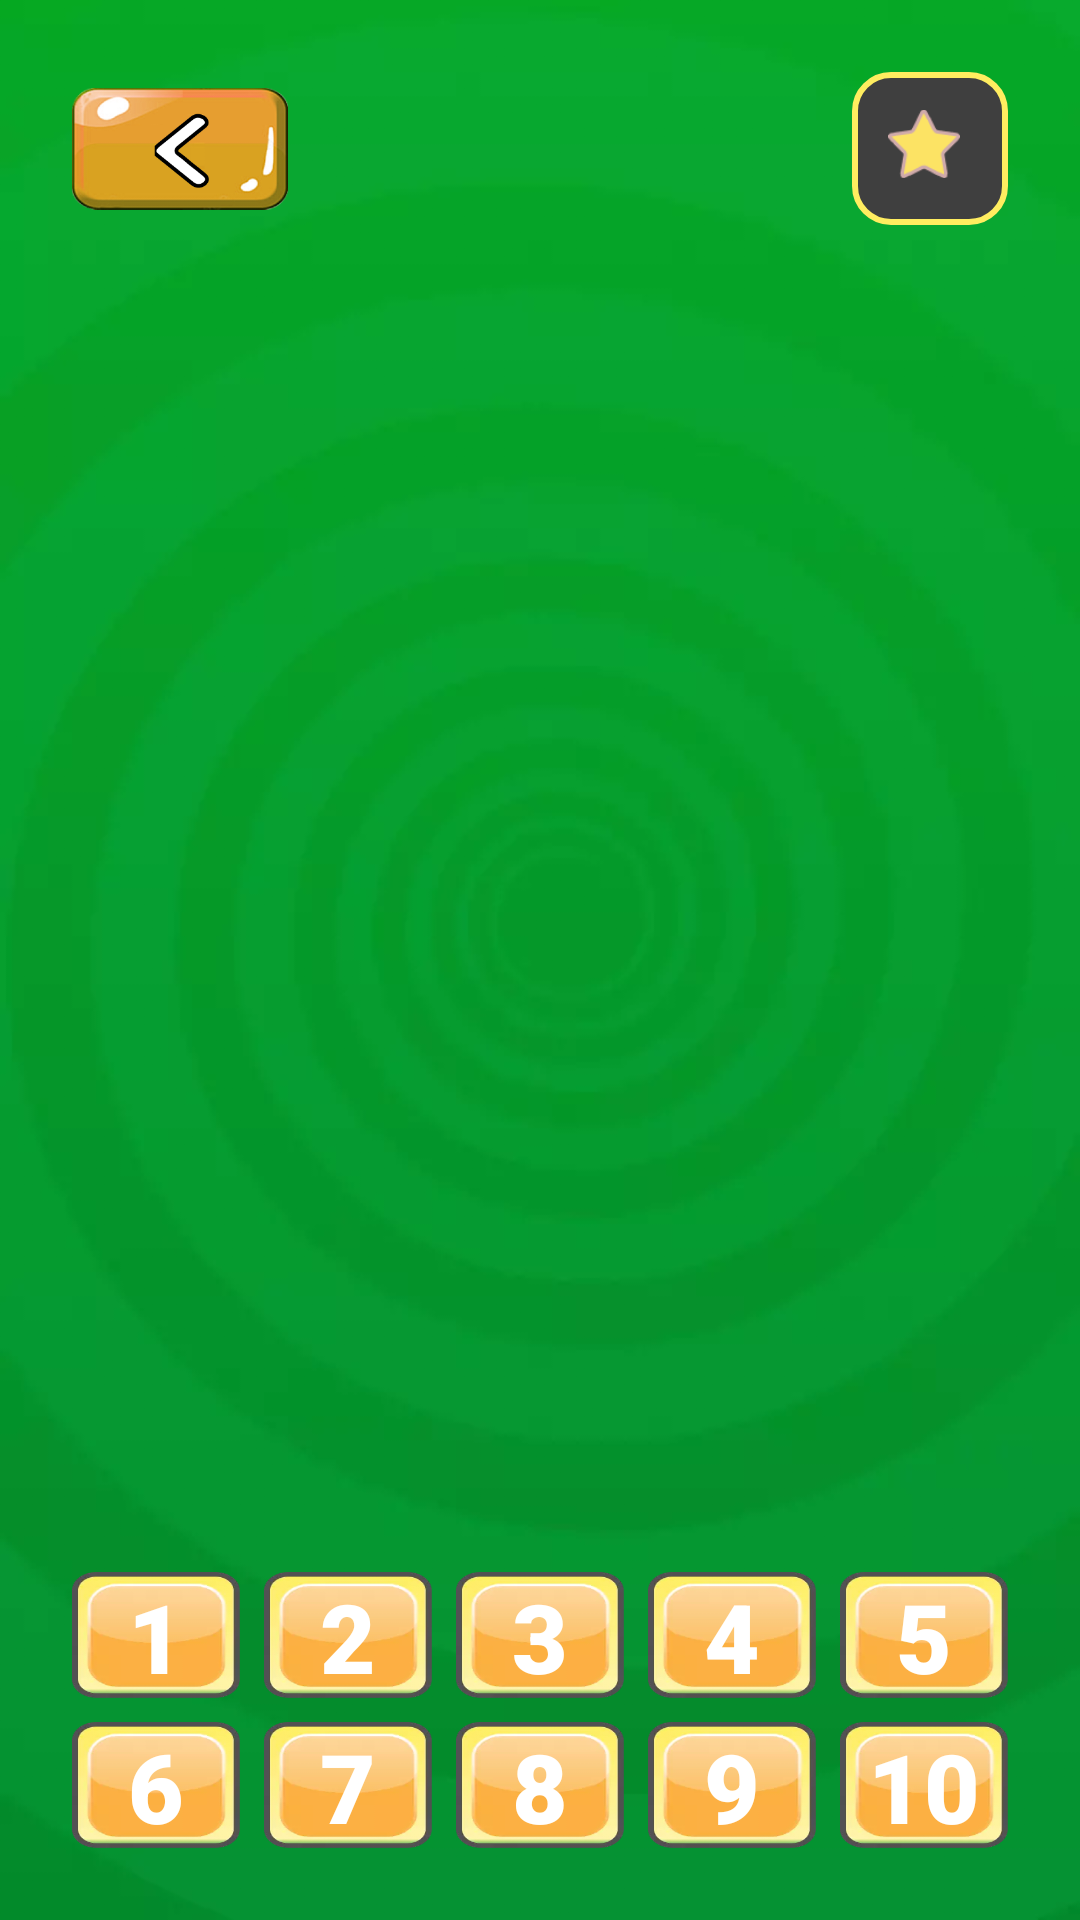

Reconstruct the res/layout file that produces this screen, plus the resources it refers to.
<!-- AndroidManifest.xml: application theme Theme.Frogs -->
<!-- res/layout/fragment_game_count_frogs.xml -->
<?xml version="1.0" encoding="utf-8"?>
<androidx.constraintlayout.widget.ConstraintLayout xmlns:android="http://schemas.android.com/apk/res/android"
    xmlns:app="http://schemas.android.com/apk/res-auto"
    xmlns:tools="http://schemas.android.com/tools"
    android:layout_width="match_parent"
    android:layout_height="match_parent"
    android:background="@drawable/game_bg"
    tools:context=".ui.GameCountFrogsFragment">

    <ImageView
        android:id="@+id/button_back"
        android:layout_marginStart="24dp"
        android:layout_width="72dp"
        android:layout_height="72dp"
        android:src="@drawable/button_back"
        app:layout_constraintBottom_toBottomOf="@+id/frameLayout3"
        app:layout_constraintStart_toStartOf="parent"
        app:layout_constraintTop_toTopOf="@+id/frameLayout3" />

    <FrameLayout
        android:id="@+id/frameLayout3"
        android:layout_width="wrap_content"
        android:layout_height="wrap_content"
        android:layout_margin="24dp"
        android:background="@drawable/bbg"
        android:padding="12dp"
        app:layout_constraintEnd_toEndOf="parent"
        app:layout_constraintTop_toTopOf="parent">

        <TextView
            android:id="@+id/stars_num"
            android:layout_width="wrap_content"
            android:layout_height="wrap_content"
            android:layout_marginStart="28dp"
            android:fontFamily="sans-serif-black"
            android:textColor="@color/white"
            android:textSize="20sp"
            tools:text="32" />

        <ImageView
            android:layout_width="24dp"
            android:layout_height="24dp"
            android:src="@drawable/star" />

    </FrameLayout>



    <GridLayout
        android:layout_width="0dp"
        android:layout_height="320dp"
        android:columnCount="3"
        android:orientation="horizontal"
        android:rowCount="3"
        app:layout_constraintBottom_toBottomOf="parent"
        app:layout_constraintEnd_toEndOf="parent"
        app:layout_constraintStart_toStartOf="parent"
        app:layout_constraintTop_toTopOf="parent">

        <ImageView
            android:id="@+id/frog1"
            android:layout_width="0dp"
            android:layout_height="0dp"
            android:layout_rowWeight="1"
            android:layout_columnWeight="1"
            android:padding="8dp"
            android:src="@drawable/frog"
            android:visibility="gone" />

        <ImageView
            android:id="@+id/frog2"

            android:layout_width="0dp"
            android:layout_height="0dp"
            android:layout_rowWeight="1"
            android:layout_columnWeight="1"
            android:padding="8dp"
            android:src="@drawable/frog"
            android:visibility="gone" />

        <ImageView
            android:id="@+id/frog3"
            android:layout_width="0dp"

            android:layout_height="0dp"
            android:layout_rowWeight="1"
            android:layout_columnWeight="1"
            android:padding="8dp"
            android:src="@drawable/frog"
            android:visibility="gone" />

        <ImageView
            android:id="@+id/frog4"
            android:layout_width="0dp"

            android:layout_height="0dp"
            android:layout_rowWeight="1"
            android:layout_columnWeight="1"
            android:padding="8dp"
            android:src="@drawable/frog"
            android:visibility="gone" />

        <ImageView
            android:id="@+id/frog5"
            android:layout_width="0dp"

            android:layout_height="0dp"
            android:layout_rowWeight="1"
            android:layout_columnWeight="1"
            android:padding="8dp"
            android:src="@drawable/frog"
            android:visibility="gone" />

        <ImageView
            android:id="@+id/frog6"
            android:layout_width="0dp"

            android:layout_height="0dp"
            android:layout_rowWeight="1"
            android:layout_columnWeight="1"
            android:padding="8dp"
            android:src="@drawable/frog"
            android:visibility="gone" />

        <ImageView
            android:id="@+id/frog7"
            android:layout_width="0dp"

            android:layout_height="0dp"
            android:layout_rowWeight="1"
            android:layout_columnWeight="1"
            android:padding="8dp"
            android:src="@drawable/frog"
            android:visibility="gone" />

        <ImageView
            android:id="@+id/frog8"

            android:layout_width="0dp"
            android:layout_height="0dp"
            android:layout_rowWeight="1"
            android:layout_columnWeight="1"
            android:padding="8dp"
            android:src="@drawable/frog"
            android:visibility="gone" />

        <ImageView
            android:id="@+id/frog9"

            android:layout_width="0dp"
            android:layout_height="0dp"
            android:layout_rowWeight="1"
            android:layout_columnWeight="1"
            android:padding="8dp"
            android:src="@drawable/frog"
            android:visibility="gone" />


    </GridLayout>

    <GridLayout
        android:layout_width="0dp"
        android:layout_height="100dp"
        android:layout_margin="20dp"
        android:columnCount="5"
        android:rowCount="2"
        app:layout_constraintBottom_toBottomOf="parent"
        app:layout_constraintEnd_toEndOf="parent"
        app:layout_constraintStart_toStartOf="parent">

        <TextView
            android:id="@+id/text1"
            android:layout_width="0dp"
            android:layout_height="0dp"
            android:layout_rowWeight="1"
            android:layout_columnWeight="1"
            android:layout_margin="4dp"
            android:background="@drawable/num_bg"
            android:fontFamily="sans-serif-black"
            android:gravity="center"
            android:text="1"
            android:textColor="@color/white"
            android:textSize="32sp" />

        <TextView
            android:id="@+id/text2"
            android:layout_width="0dp"
            android:layout_height="0dp"
            android:layout_rowWeight="1"
            android:layout_columnWeight="1"
            android:layout_margin="4dp"
            android:background="@drawable/num_bg"
            android:fontFamily="sans-serif-black"
            android:gravity="center"
            android:text="2"
            android:textColor="@color/white"
            android:textSize="32sp" />

        <TextView
            android:id="@+id/text3"
            android:layout_width="0dp"
            android:layout_height="0dp"
            android:layout_rowWeight="1"
            android:layout_columnWeight="1"
            android:layout_margin="4dp"
            android:background="@drawable/num_bg"
            android:fontFamily="sans-serif-black"
            android:gravity="center"
            android:text="3"
            android:textColor="@color/white"
            android:textSize="32sp" />

        <TextView
            android:id="@+id/text4"
            android:layout_width="0dp"
            android:layout_height="0dp"
            android:layout_rowWeight="1"
            android:layout_columnWeight="1"
            android:layout_margin="4dp"
            android:background="@drawable/num_bg"
            android:fontFamily="sans-serif-black"
            android:gravity="center"
            android:text="4"
            android:textColor="@color/white"
            android:textSize="32sp" />

        <TextView
            android:id="@+id/text5"
            android:layout_width="0dp"
            android:layout_height="0dp"
            android:layout_rowWeight="1"
            android:layout_columnWeight="1"
            android:layout_margin="4dp"
            android:background="@drawable/num_bg"
            android:fontFamily="sans-serif-black"
            android:gravity="center"
            android:text="5"
            android:textColor="@color/white"
            android:textSize="32sp" />

        <TextView
            android:id="@+id/text6"

            android:layout_width="0dp"
            android:layout_height="0dp"
            android:layout_rowWeight="1"
            android:layout_columnWeight="1"
            android:layout_margin="4dp"
            android:background="@drawable/num_bg"
            android:fontFamily="sans-serif-black"
            android:gravity="center"
            android:text="6"
            android:textColor="@color/white"
            android:textSize="32sp" />

        <TextView
            android:id="@+id/text7"

            android:layout_width="0dp"
            android:layout_height="0dp"
            android:layout_rowWeight="1"
            android:layout_columnWeight="1"
            android:layout_margin="4dp"
            android:background="@drawable/num_bg"
            android:fontFamily="sans-serif-black"
            android:gravity="center"
            android:text="7"
            android:textColor="@color/white"
            android:textSize="32sp" />

        <TextView
            android:id="@+id/text8"

            android:layout_width="0dp"
            android:layout_height="0dp"
            android:layout_rowWeight="1"
            android:layout_columnWeight="1"
            android:layout_margin="4dp"
            android:background="@drawable/num_bg"
            android:fontFamily="sans-serif-black"
            android:gravity="center"
            android:text="8"
            android:textColor="@color/white"
            android:textSize="32sp" />

        <TextView
            android:id="@+id/text9"

            android:layout_width="0dp"
            android:layout_height="0dp"
            android:layout_rowWeight="1"
            android:layout_columnWeight="1"
            android:layout_margin="4dp"
            android:background="@drawable/num_bg"
            android:fontFamily="sans-serif-black"
            android:gravity="center"
            android:text="9"
            android:textColor="@color/white"
            android:textSize="32sp" />

        <TextView
            android:id="@+id/text10"
            android:layout_width="0dp"
            android:layout_height="0dp"
            android:layout_rowWeight="1"
            android:layout_columnWeight="1"
            android:layout_margin="4dp"
            android:background="@drawable/num_bg"
            android:fontFamily="sans-serif-black"
            android:gravity="center"
            android:text="10"
            android:textColor="@color/white"
            android:textSize="32sp" />

    </GridLayout>


</androidx.constraintlayout.widget.ConstraintLayout>
<!-- resources referenced by this layout -->
<resources>
  <color name="white">#FFFFFFFF</color>
  <!-- drawable bbg (drawable) -->
  <?xml version="1.0" encoding="utf-8"?>
  <shape xmlns:android="http://schemas.android.com/apk/res/android">
      <corners
          android:topRightRadius="12dp"
          android:topLeftRadius="12dp"
          android:bottomRightRadius="12dp"
          android:bottomLeftRadius="12dp"
          />
  
      <solid
          android:color="#3F3F3F"
          />
  
      <stroke
          android:width="2dp"
          android:color="#FFED60"
          />
  
  
  </shape>
  <style name="Theme.Frogs" parent="Base.Theme.Frogs" />
  <color name="md_theme_light_primary">#006D3C</color>
  <color name="md_theme_light_onPrimary">#FFFFFF</color>
  <color name="md_theme_light_primaryContainer">#71FDA8</color>
  <color name="md_theme_light_onPrimaryContainer">#00210E</color>
  <color name="md_theme_light_secondary">#006B59</color>
  <color name="md_theme_light_onSecondary">#FFFFFF</color>
  <color name="md_theme_light_secondaryContainer">#7BF8D9</color>
  <color name="md_theme_light_onSecondaryContainer">#002019</color>
  <color name="md_theme_light_tertiary">#3A646F</color>
  <color name="md_theme_light_onTertiary">#FFFFFF</color>
  <color name="md_theme_light_tertiaryContainer">#BEEAF7</color>
  <color name="md_theme_light_onTertiaryContainer">#001F26</color>
  <color name="md_theme_light_error">#BA1A1A</color>
  <color name="md_theme_light_errorContainer">#FFDAD6</color>
  <color name="md_theme_light_onError">#FFFFFF</color>
  <color name="md_theme_light_onErrorContainer">#410002</color>
  <color name="md_theme_light_background">#FBFDF8</color>
  <color name="md_theme_light_onBackground">#191C19</color>
  <color name="md_theme_light_surface">#FBFDF8</color>
  <color name="md_theme_light_onSurface">#191C19</color>
  <color name="md_theme_light_surfaceVariant">#DDE5DB</color>
  <color name="md_theme_light_onSurfaceVariant">#414942</color>
  <color name="md_theme_light_outline">#717971</color>
  <color name="md_theme_light_inverseOnSurface">#F0F1EC</color>
  <color name="md_theme_light_inverseSurface">#2E312E</color>
  <color name="md_theme_light_inversePrimary">#51DF8E</color>
</resources>
